2-way image classification set "sample_data" from GitHub (Agri-Hub/Space2Ground); label vocabulary: grassland, non grassland.

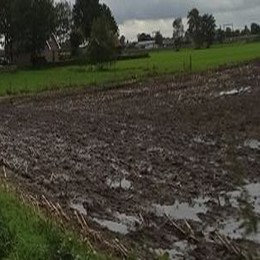
Label: non grassland

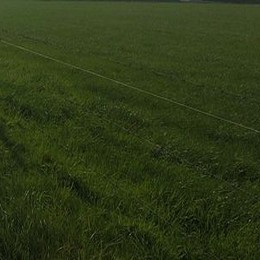
Label: grassland

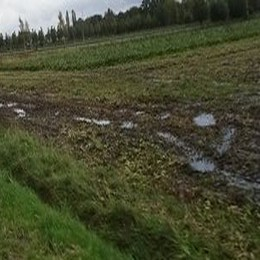
Label: non grassland

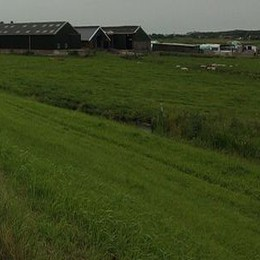
Label: grassland

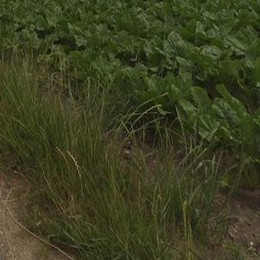
Label: non grassland

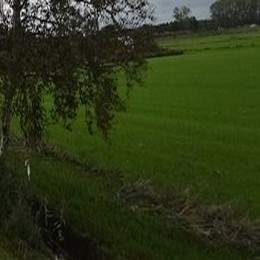
Label: grassland
